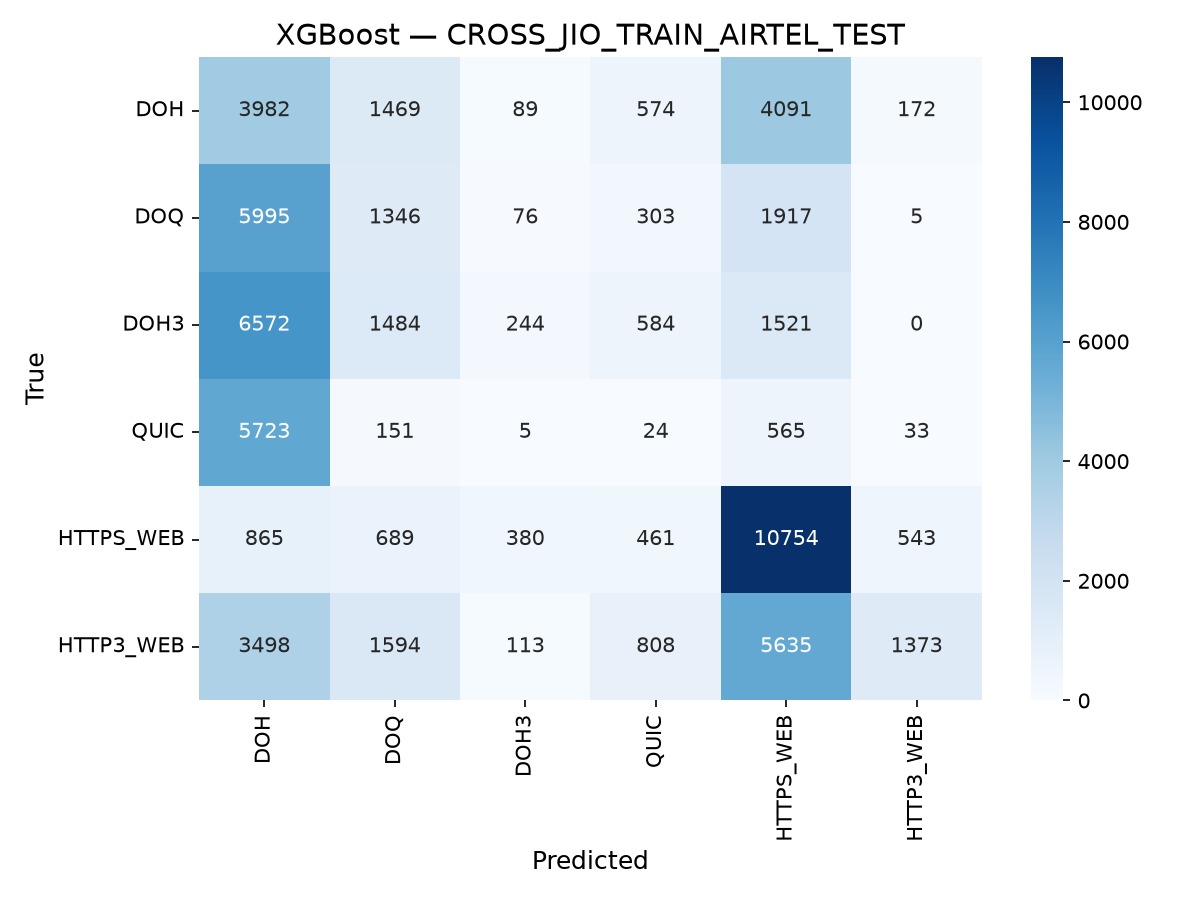

Data behind this chart, as committed beside it:
, DOH, DOQ, DOH3, QUIC, HTTPS_WEB, HTTP3_WEB
DOH, 3982, 1469, 89, 574, 4091, 172
DOQ, 5995, 1346, 76, 303, 1917, 5
DOH3, 6572, 1484, 244, 584, 1521, 0
QUIC, 5723, 151, 5, 24, 565, 33
HTTPS_WEB, 865, 689, 380, 461, 10754, 543
HTTP3_WEB, 3498, 1594, 113, 808, 5635, 1373
